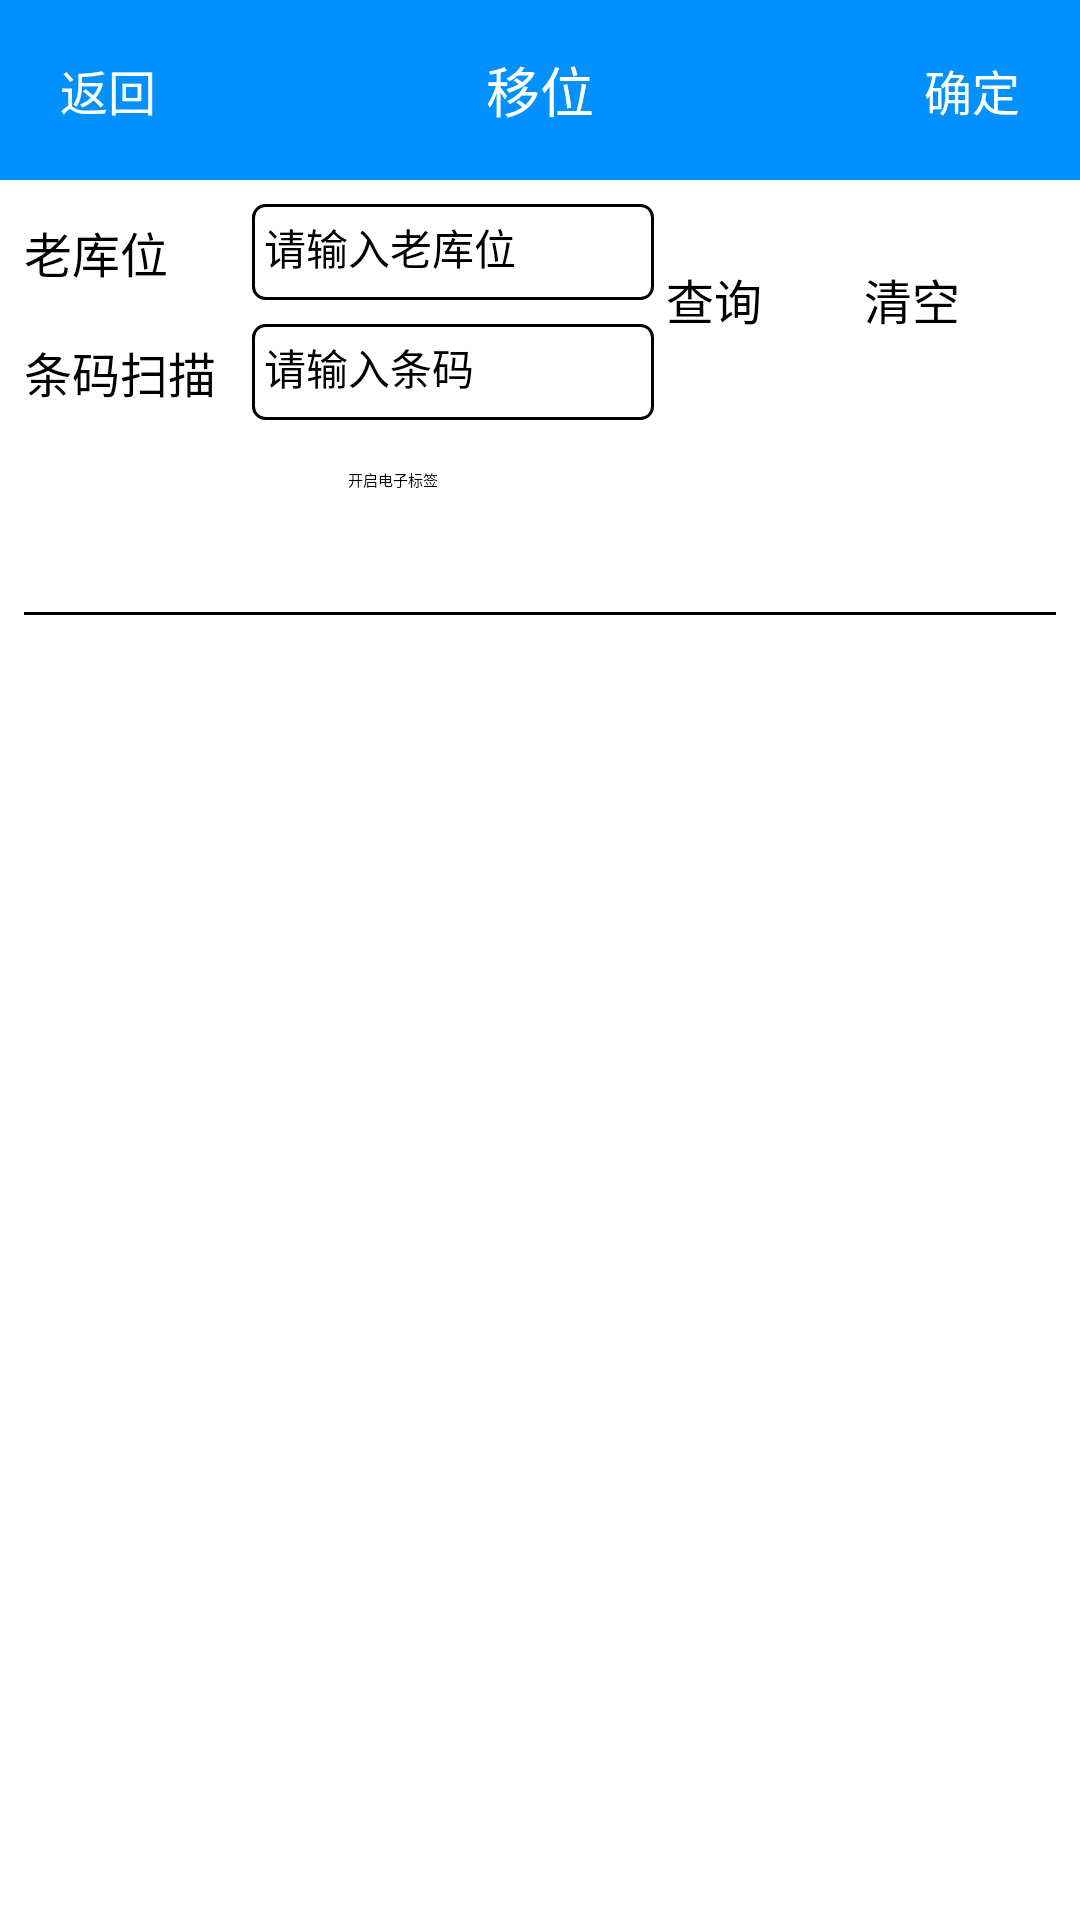

Write the Android layout XML for this screen, with the resource values it uses.
<!-- AndroidManifest.xml: application theme AppTheme -->
<!-- res/layout/activity_move.xml -->
<LinearLayout xmlns:android="http://schemas.android.com/apk/res/android"
    android:id="@+id/container"
    android:layout_width="match_parent"
    android:layout_height="match_parent"
    android:fitsSystemWindows="true"
    android:focusable="true"
    android:focusableInTouchMode="true"
    android:orientation="vertical">

    <RelativeLayout
        android:layout_width="match_parent"
        android:layout_height="60dp"
        android:background="#0090ff">

        <TextView
            android:id="@+id/tv_back"
            android:layout_width="40dp"
            android:layout_height="40dp"
            android:layout_alignParentLeft="true"
            android:layout_centerVertical="true"
            android:layout_marginLeft="16dp"
            android:gravity="center"
            android:text="返回"
            android:textColor="#fff"
            android:textSize="16sp" />

        <TextView
            android:layout_width="wrap_content"
            android:layout_height="wrap_content"
            android:layout_centerInParent="true"
            android:text="移位"
            android:textColor="#fff"
            android:textSize="18sp" />

        <TextView
            android:id="@+id/tv_complete"
            android:layout_width="40dp"
            android:layout_height="40dp"
            android:layout_alignParentRight="true"
            android:layout_centerVertical="true"
            android:layout_marginRight="16dp"
            android:gravity="center"
            android:text="确定"
            android:textColor="#fff"
            android:textSize="16sp" />
    </RelativeLayout>

    <LinearLayout
        android:layout_width="match_parent"
        android:layout_height="match_parent"
        android:background="#fff"
        android:orientation="vertical"
        android:padding="8dp">

        <RelativeLayout
            android:layout_width="match_parent"
            android:layout_height="wrap_content">


            <Button
                android:id="@+id/btn_clear"
                android:layout_width="64dp"
                android:layout_height="32dp"
                android:layout_alignParentRight="true"
                android:layout_centerVertical="true"
                android:layout_marginLeft="2dp"
                android:background="@drawable/btn_selector"
                android:text="清空"
                android:textColor="@android:color/black"
                android:textSize="16sp" />

            <Button
                android:id="@+id/btn_search2"
                android:layout_width="64dp"
                android:layout_height="32dp"
                android:layout_centerVertical="true"
                android:layout_toLeftOf="@id/btn_clear"
                android:background="@drawable/btn_selector"
                android:text="查询"
                android:textColor="@android:color/black"
                android:textSize="16sp" />

            <LinearLayout
                android:id="@+id/ll_kw"
                android:layout_width="match_parent"
                android:layout_height="32dp"
                android:layout_toLeftOf="@id/btn_search2"
                android:gravity="center_vertical"
                android:orientation="horizontal">

                <TextView
                    android:layout_width="72dp"
                    android:layout_height="wrap_content"
                    android:text="老库位"
                    android:textColor="#000"
                    android:textSize="16sp" />

                <EditText
                    android:id="@+id/et_kw"
                    android:layout_width="0dp"
                    android:layout_height="match_parent"
                    android:layout_marginLeft="4dp"
                    android:layout_marginRight="4dp"
                    android:layout_weight="1"
                    android:background="@drawable/input_bg"
                    android:hint="请输入老库位"
                    android:padding="4dp"
                    android:textColor="#000"
                    android:textSize="14sp" />


            </LinearLayout>

            <LinearLayout
                android:id="@+id/ll_tm"
                android:layout_width="match_parent"
                android:layout_height="32dp"
                android:layout_below="@id/ll_kw"
                android:layout_marginTop="8dp"
                android:layout_toLeftOf="@id/btn_search2"
                android:gravity="center_vertical"
                android:orientation="horizontal">

                <TextView
                    android:layout_width="72dp"
                    android:layout_height="wrap_content"
                    android:text="条码扫描"
                    android:textColor="#000"
                    android:textSize="16sp" />

                <EditText
                    android:id="@+id/et_tm"
                    android:layout_width="0dp"
                    android:layout_height="match_parent"
                    android:layout_marginLeft="4dp"
                    android:layout_marginRight="4dp"
                    android:layout_weight="1"
                    android:background="@drawable/input_bg"
                    android:hint="请输入条码"
                    android:padding="4dp"
                    android:textColor="#000"
                    android:textSize="14sp" />


            </LinearLayout>

        </RelativeLayout>

        <Button
            android:id="@+id/btn_scan"
            android:layout_width="128dp"
            android:layout_height="32dp"
            android:layout_gravity="center"
            android:layout_marginTop="16dp"
            android:background="@drawable/btn_circle"
            android:text="开启电子标签" />

        <LinearLayout
            android:layout_width="match_parent"
            android:layout_height="1dp"
            android:layout_marginTop="16dp"
            android:background="#000"></LinearLayout>

        <android.support.v7.widget.RecyclerView
            android:id="@+id/rv_list"
            android:layout_width="match_parent"
            android:layout_height="match_parent"></android.support.v7.widget.RecyclerView>
    </LinearLayout>
</LinearLayout>
<!-- resources referenced by this layout -->
<resources>
  <!-- drawable btn_selector (drawable) -->
  <?xml version="1.0" encoding="utf-8"?>
  <selector xmlns:android="http://schemas.android.com/apk/res/android">
      <item android:state_pressed="true" android:drawable="@drawable/btn_circle2"/>
      <item android:state_pressed="false" android:drawable="@drawable/btn_circle"/>
  </selector>
  <!-- drawable input_bg (drawable) -->
  <?xml version="1.0" encoding="utf-8"?>
  <shape xmlns:android="http://schemas.android.com/apk/res/android">
      <solid android:color="@android:color/white" />
      <corners android:radius="4dp" />
      <padding android:right="4dp"/>
      <stroke
          android:width="1dp"
          android:color="@android:color/black" />
  </shape>
  <style name="AppTheme" parent="AppBaseTheme">
          
      </style>
  <!-- drawable btn_circle2 (drawable) -->
  <?xml version="1.0" encoding="utf-8"?>
  <shape xmlns:android="http://schemas.android.com/apk/res/android">
      <solid android:color="#cccccc" />
      <corners android:radius="4dp" />
      <stroke
          android:width="1dp"
          android:color="@android:color/black" />
  </shape>
  <style name="AppBaseTheme" parent="QMUI.Compat.NoActionBar">
          
      </style>
</resources>
